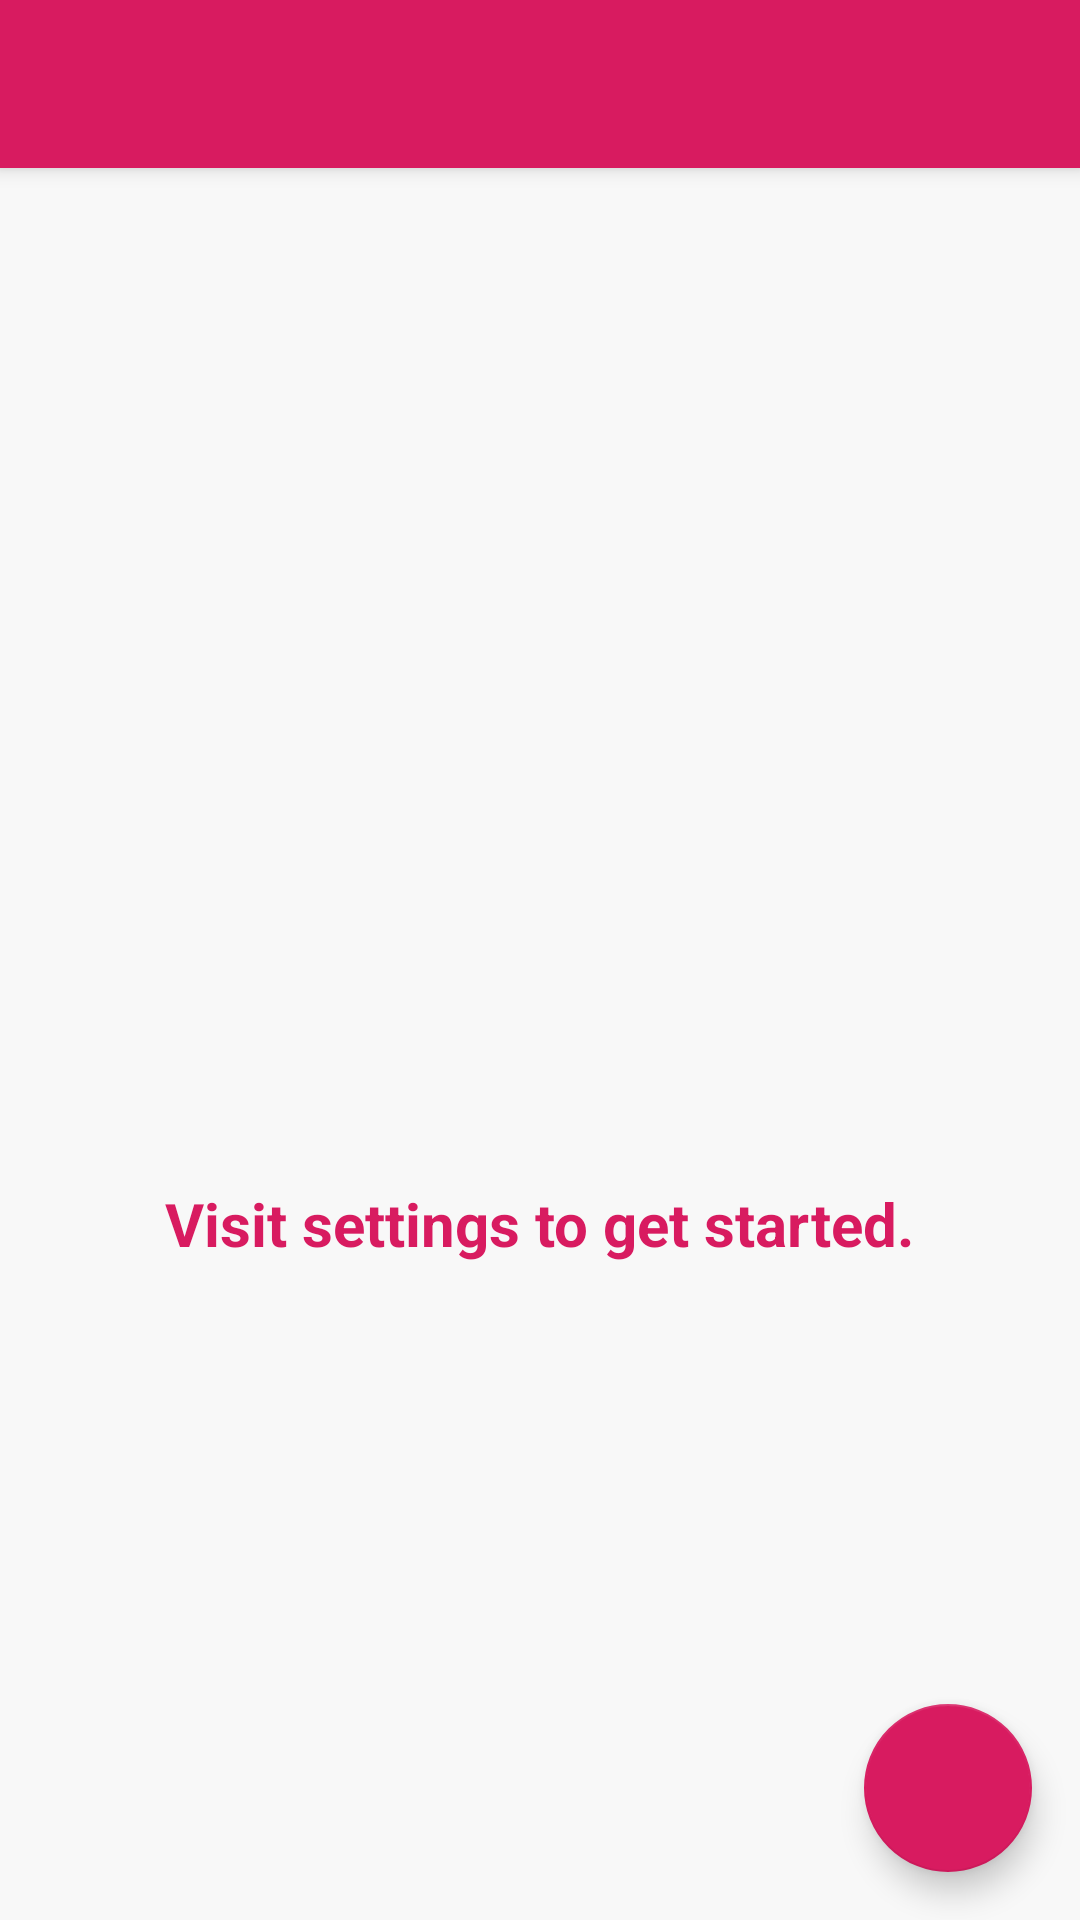

Android layout source for this screen:
<!-- AndroidManifest.xml: application theme AppTheme -->
<!-- res/layout/activity_main.xml -->
<?xml version="1.0" encoding="utf-8"?>
<layout xmlns:android="http://schemas.android.com/apk/res/android"
    xmlns:app="http://schemas.android.com/apk/res-auto"
    xmlns:tools="http://schemas.android.com/tools">

    <data>

        <variable
            name="viewModel"
            type="com.movsoft.aptracker.scenes.list.TrackerListViewModel" />

        <variable
            name="handler"
            type="com.movsoft.aptracker.scenes.list.TrackerListActionHandler" />
    </data>

    <androidx.coordinatorlayout.widget.CoordinatorLayout
        android:layout_width="match_parent"
        android:layout_height="match_parent"
        tools:context=".scenes.list.TrackerListActivity">

        <com.google.android.material.appbar.AppBarLayout
            android:layout_width="match_parent"
            android:layout_height="wrap_content"
            android:theme="@style/AppTheme.AppBarOverlay">

            <androidx.appcompat.widget.Toolbar
                android:id="@+id/toolbar"
                android:layout_width="match_parent"
                android:layout_height="?attr/actionBarSize"
                android:background="?attr/colorPrimary"
                app:popupTheme="@style/AppTheme.PopupOverlay" />

        </com.google.android.material.appbar.AppBarLayout>

        <androidx.constraintlayout.widget.ConstraintLayout
            android:layout_width="match_parent"
            android:layout_height="match_parent"
            app:layout_behavior="@string/appbar_scrolling_view_behavior"
            tools:context=".scenes.list.TrackerListActivity"
            tools:showIn="@layout/activity_main">

            <androidx.recyclerview.widget.RecyclerView
                android:id="@+id/tracker_list"
                android:layout_width="match_parent"
                android:layout_height="match_parent"
                android:clipToPadding="false"
                android:paddingBottom="88dp"
                app:tracked_items="@{viewModel.trackedItems}" />

            <LinearLayout
                android:id="@+id/settings_placeholder_container"
                android:layout_width="match_parent"
                android:layout_height="match_parent"
                android:background="@color/colorBackground"
                android:gravity="center"
                android:orientation="vertical">

                <ImageView
                    android:layout_width="100dp"
                    android:layout_height="100dp"
                    android:scaleType="fitCenter"
                    android:src="@drawable/ic_settings"
                    android:tint="@color/colorPrimary" />

                <TextView
                    style="@style/HighVisibility"
                    android:layout_width="wrap_content"
                    android:layout_height="wrap_content"
                    android:layout_marginTop="20dp"
                    android:text="@string/visit_settings_to_get_started" />

            </LinearLayout>

        </androidx.constraintlayout.widget.ConstraintLayout>

        <com.google.android.material.floatingactionbutton.FloatingActionButton
            android:id="@+id/fab"
            android:layout_width="wrap_content"
            android:layout_height="wrap_content"
            android:layout_gravity="bottom|end"
            android:layout_margin="@dimen/fab_margin"
            android:onClick="@{ () -> handler.onAddItemTapped() }"
            android:tint="@android:color/white"
            app:srcCompat="@drawable/ic_add" />

    </androidx.coordinatorlayout.widget.CoordinatorLayout>
</layout>
<!-- resources referenced by this layout -->
<resources>
  <color name="colorBackground">#F8F8F8</color>
  <color name="colorPrimary">#D81B60</color>
  <dimen name="fab_margin">16dp</dimen>
  <string name="visit_settings_to_get_started">Visit settings to get started.</string>
  <style name="AppTheme.AppBarOverlay" parent="ThemeOverlay.AppCompat.Dark.ActionBar" />
  <style name="AppTheme.PopupOverlay" parent="ThemeOverlay.AppCompat.Light" />
  <style name="HighVisibility">
          <item name="android:textSize">20sp</item>
          <item name="android:textColor">@color/colorPrimary</item>
          <item name="android:textStyle">bold</item>
      </style>
  <style name="AppTheme" parent="Theme.AppCompat.Light.DarkActionBar">
          
          <item name="colorPrimary">@color/colorPrimary</item>
          <item name="colorPrimaryDark">@color/colorPrimaryDark</item>
          <item name="colorAccent">@color/colorAccent</item>
          <item name="android:windowBackground">@color/colorBackground</item>
      </style>
  <color name="colorPrimaryDark">#A00037</color>
  <color name="colorAccent">#D81B60</color>
</resources>
